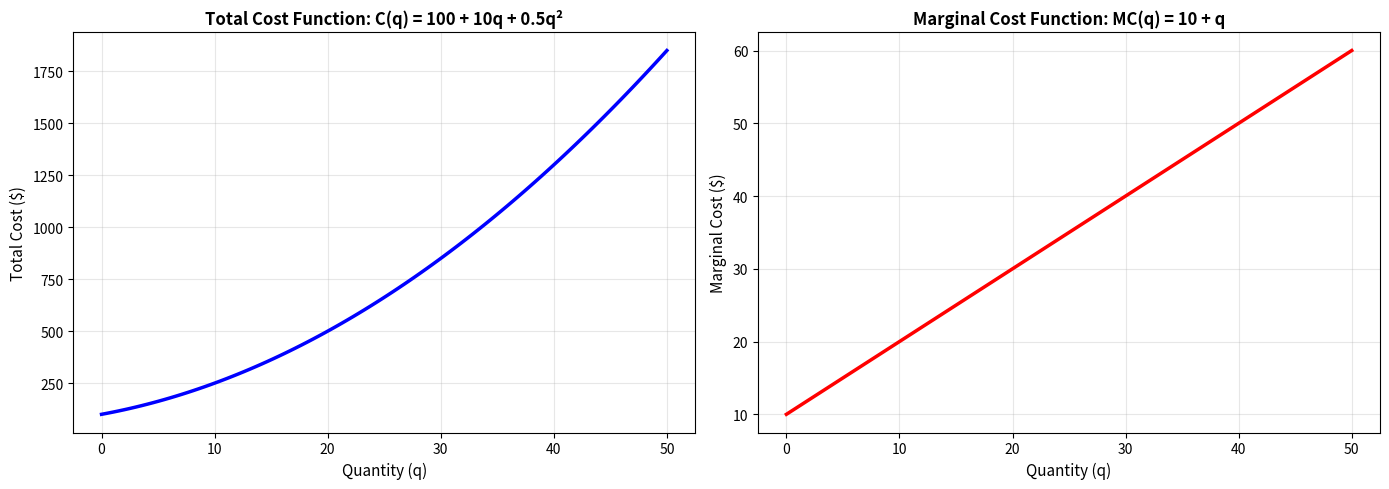

The script that saved this image:
import numpy as np
import matplotlib.pyplot as plt
from mpl_toolkits.mplot3d import Axes3D
from matplotlib import cm
from scipy import integrate, optimize

# Set plot style
plt.rcParams['figure.figsize'] = (10, 6)
%matplotlib inline

print("Setup complete! Ready to explore economic applications.")

def total_cost(q):
    """
    Calculate total cost for producing q units.
    C(q) = 100 + 10q + 0.5q^2
    """
    return 100 + 10*q + 0.5*q**2

def marginal_cost(q):
    """
    Calculate marginal cost at quantity q.
    MC(q) = dC/dq = 10 + q
    """
    # Take the derivative of C(q) = 100 + 10q + 0.5q^2
    MC = 10+q
    return MC

# Test the functions
q_test = 20
print(f"At q = {q_test}:")
print(f"  Total Cost: C({q_test}) = ${total_cost(q_test):.2f}")
print(f"  Marginal Cost: MC({q_test}) = ${marginal_cost(q_test):.2f}")
print(f"\nInterpretation: The {q_test}th unit costs approximately ${marginal_cost(q_test):.2f} to produce.")

# Visualize total and marginal cost
q_values = np.linspace(0, 50, 100)
C_values = [total_cost(q) for q in q_values]
MC_values = [marginal_cost(q) for q in q_values]

fig, (ax1, ax2) = plt.subplots(1, 2, figsize=(14, 5))

# Plot total cost
ax1.plot(q_values, C_values, 'b-', linewidth=2.5)
ax1.set_xlabel('Quantity (q)', fontsize=11)
ax1.set_ylabel('Total Cost ($)', fontsize=11)
ax1.set_title('Total Cost Function: C(q) = 100 + 10q + 0.5q²', fontsize=12, weight='bold')
ax1.grid(True, alpha=0.3)

# Plot marginal cost
ax2.plot(q_values, MC_values, 'r-', linewidth=2.5)
ax2.set_xlabel('Quantity (q)', fontsize=11)
ax2.set_ylabel('Marginal Cost ($)', fontsize=11)
ax2.set_title('Marginal Cost Function: MC(q) = 10 + q', fontsize=12, weight='bold')
ax2.grid(True, alpha=0.3)

plt.tight_layout()
plt.show()
